Labelled photos from "diseases", an image-classification folder in RobertMercieca/Dissertation. The possible labels are: apple apple scab, apple cedar apple rust, apple healthy, grape black rot, grape esca black measles, grape healthy, potato early blight, potato late blight, potato healthy.

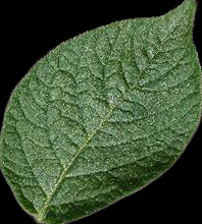
Label: potato healthy

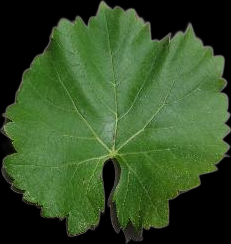
Label: grape healthy

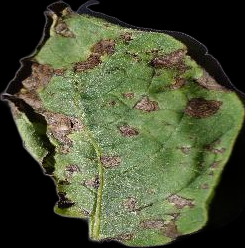
Label: potato early blight

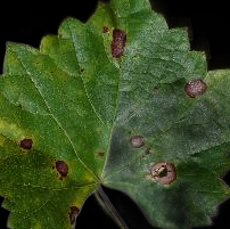
Label: grape black rot

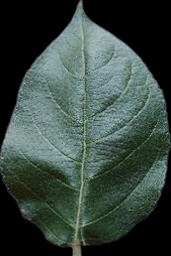
Label: apple healthy

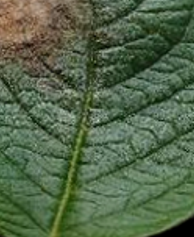
Label: potato late blight
